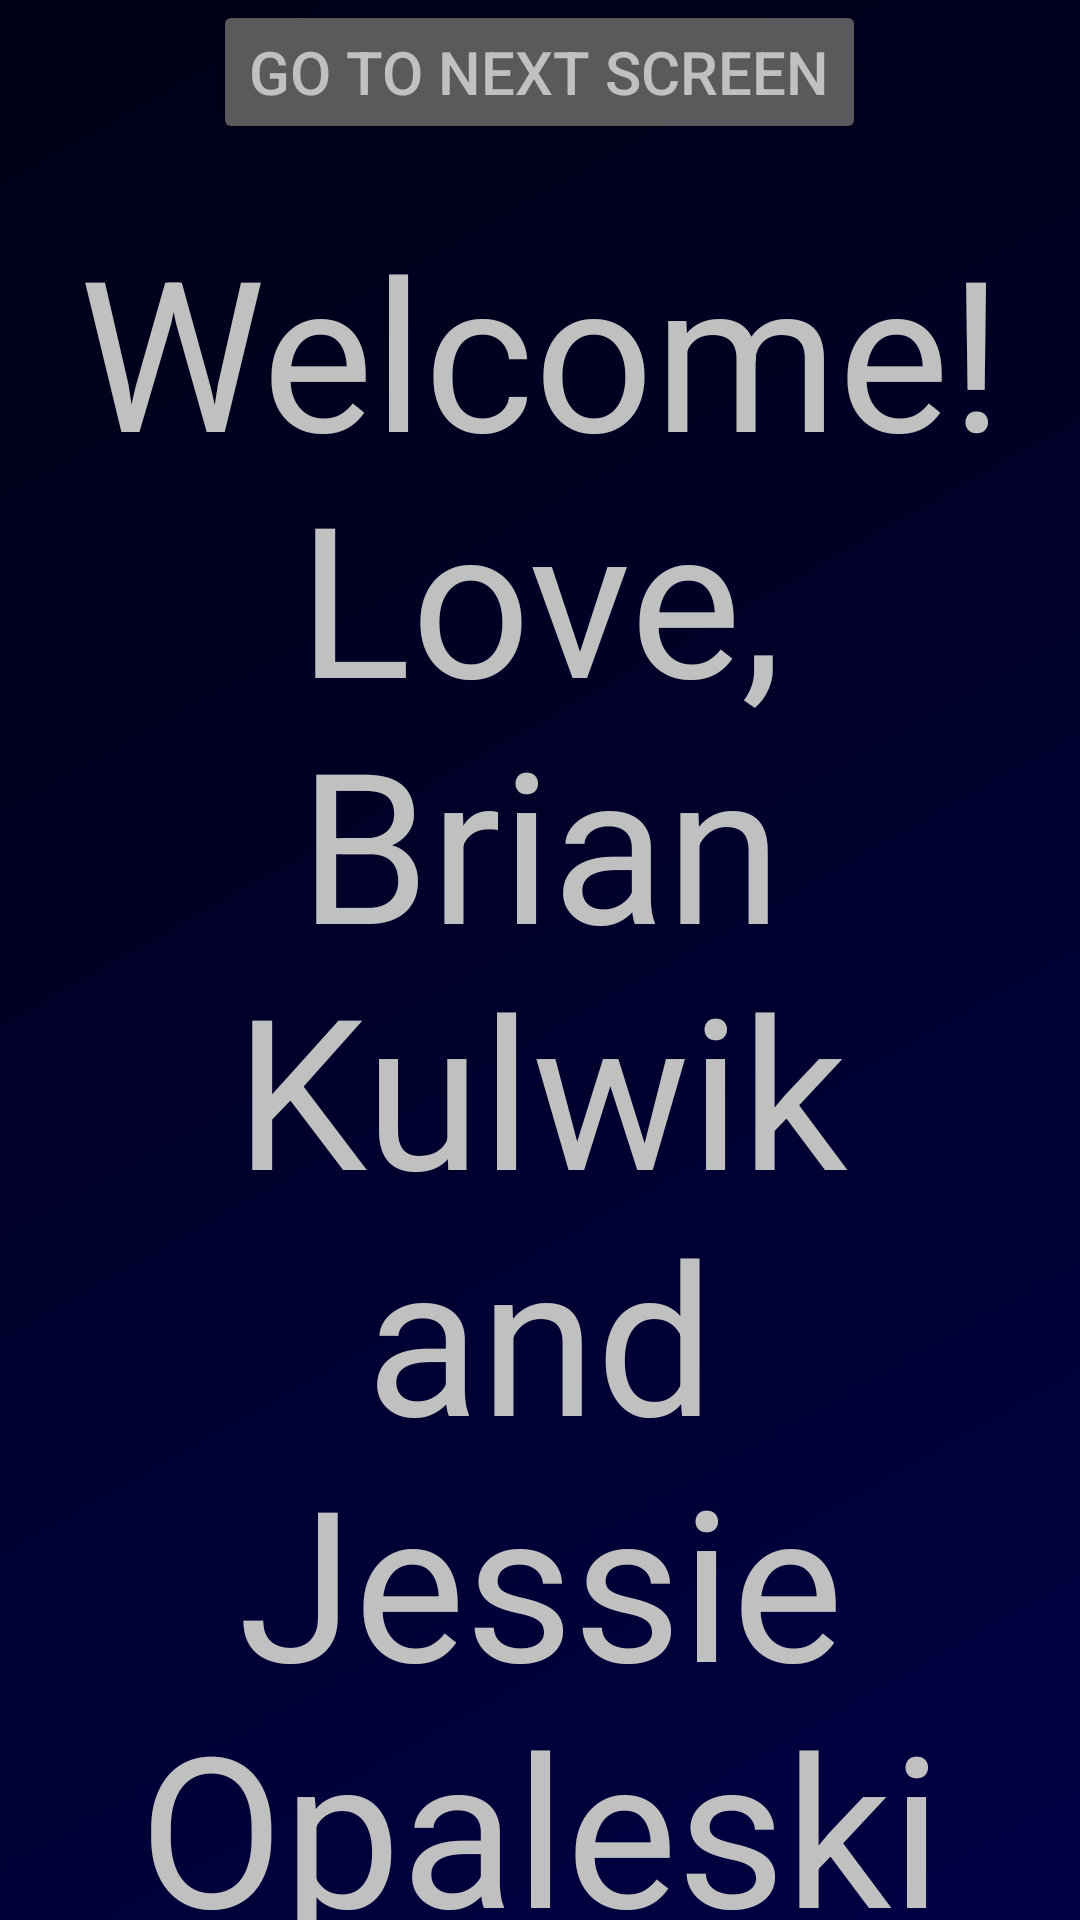

The Android layout XML behind this screen, and the referenced resources:
<!-- AndroidManifest.xml: application theme AppTheme -->
<!-- res/layout/activity_main.xml -->
<RelativeLayout xmlns:android="http://schemas.android.com/apk/res/android"
    xmlns:tools="http://schemas.android.com/tools" android:layout_width="match_parent"
    android:layout_height="match_parent" android:paddingLeft="@dimen/activity_horizontal_margin"
    android:paddingRight="@dimen/activity_horizontal_margin"
    android:paddingTop="@dimen/activity_vertical_margin"
    android:paddingBottom="@dimen/activity_vertical_margin" tools:context=".MainActivity">

    <TextView
        android:id="@+id/heading"
        android:text="@string/welcome_text"
        android:textSize="70sp"
        android:gravity="center"
        android:layout_width="wrap_content"
        android:layout_height="wrap_content"
        android:layout_marginTop="70dp"/>

    <Button
        android:layout_width="wrap_content"
        android:layout_height="wrap_content"
        android:text="Go To Next Screen"
        android:id="@+id/nextScreenButton"
        android:onClick="openMenu"
        android:layout_alignParentTop="true"
        android:layout_centerHorizontal="true" />

</RelativeLayout>
<!-- resources referenced by this layout -->
<resources>
  <string name="welcome_text">Welcome!\nLove,\nBrian Kulwik\nand\nJessie Opaleski</string>
  <style name="AppTheme" parent="@style/Theme.AppCompat">
          <item name="android:windowBackground">@drawable/gradient_background</item>
          <item name="android:textColor">@color/custom_text_color</item>
          <item name="android:textSize">20sp</item>
          <item name="actionBarItemBackground">@drawable/selectable_background_apptheme</item>
          <item name="popupMenuStyle">@style/PopupMenu.Apptheme</item>
          <item name="dropDownListViewStyle">@style/DropDownListView.Apptheme</item>
          <item name="actionBarTabStyle">@style/ActionBarTabStyle.Apptheme</item>
          <item name="actionDropDownStyle">@style/DropDownNav.Apptheme</item>
          <item name="actionBarStyle">@style/ActionBar.Transparent.Apptheme</item>
          <item name="actionModeBackground">@drawable/cab_background_top_apptheme</item>
          <item name="actionModeSplitBackground">@drawable/cab_background_bottom_apptheme</item>
          <item name="actionModeCloseButtonStyle">@style/ActionButton.CloseMode.Apptheme</item>
      </style>
  <!-- drawable gradient_background (drawable) -->
  <?xml version="1.0" encoding="utf-8"?>
  <shape xmlns:android="http://schemas.android.com/apk/res/android"
      android:shape="rectangle">
      <gradient
          android:startColor="@color/custom_background_color_start"
          android:endColor="@color/custom_background_color_end"
          android:angle="315" />
  </shape>
  <color name="custom_text_color">#C0C0C0</color>
  <style name="PopupMenu.Apptheme" parent="@style/Widget.AppCompat.PopupMenu">
          <item name="android:popupBackground">@drawable/menu_dropdown_panel_apptheme</item>
      </style>
  <style name="DropDownListView.Apptheme" parent="@style/Widget.AppCompat.ListView.DropDown">
          <item name="android:listSelector">@drawable/selectable_background_apptheme</item>
      </style>
  <style name="ActionBarTabStyle.Apptheme" parent="@style/Widget.AppCompat.ActionBar.TabView">
          <item name="android:background">@drawable/tab_indicator_ab_apptheme</item>
      </style>
  <style name="DropDownNav.Apptheme" parent="@style/Widget.AppCompat.Spinner.DropDown.ActionBar">
          <item name="android:background">@drawable/spinner_background_ab_apptheme</item>
          <item name="android:popupBackground">@drawable/menu_dropdown_panel_apptheme</item>
          <item name="android:dropDownSelector">@drawable/selectable_background_apptheme</item>
      </style>
  <style name="ActionBar.Transparent.Apptheme" parent="@style/Widget.AppCompat.ActionBar">
          <item name="background">@drawable/ab_transparent_apptheme</item>
          <item name="progressBarStyle">@style/ProgressBar.Apptheme</item>
      </style>
  <style name="ActionButton.CloseMode.Apptheme" parent="@style/Widget.AppCompat.ActionButton.CloseMode">
          <item name="android:background">@drawable/btn_cab_done_apptheme</item>
      </style>
  <color name="custom_background_color_start">#000014</color>
  <color name="custom_background_color_end">#000044</color>
  <style name="ProgressBar.Apptheme" parent="@style/Widget.AppCompat.ProgressBar.Horizontal">
          <item name="android:progressDrawable">@drawable/progress_horizontal_apptheme</item>
      </style>
</resources>
